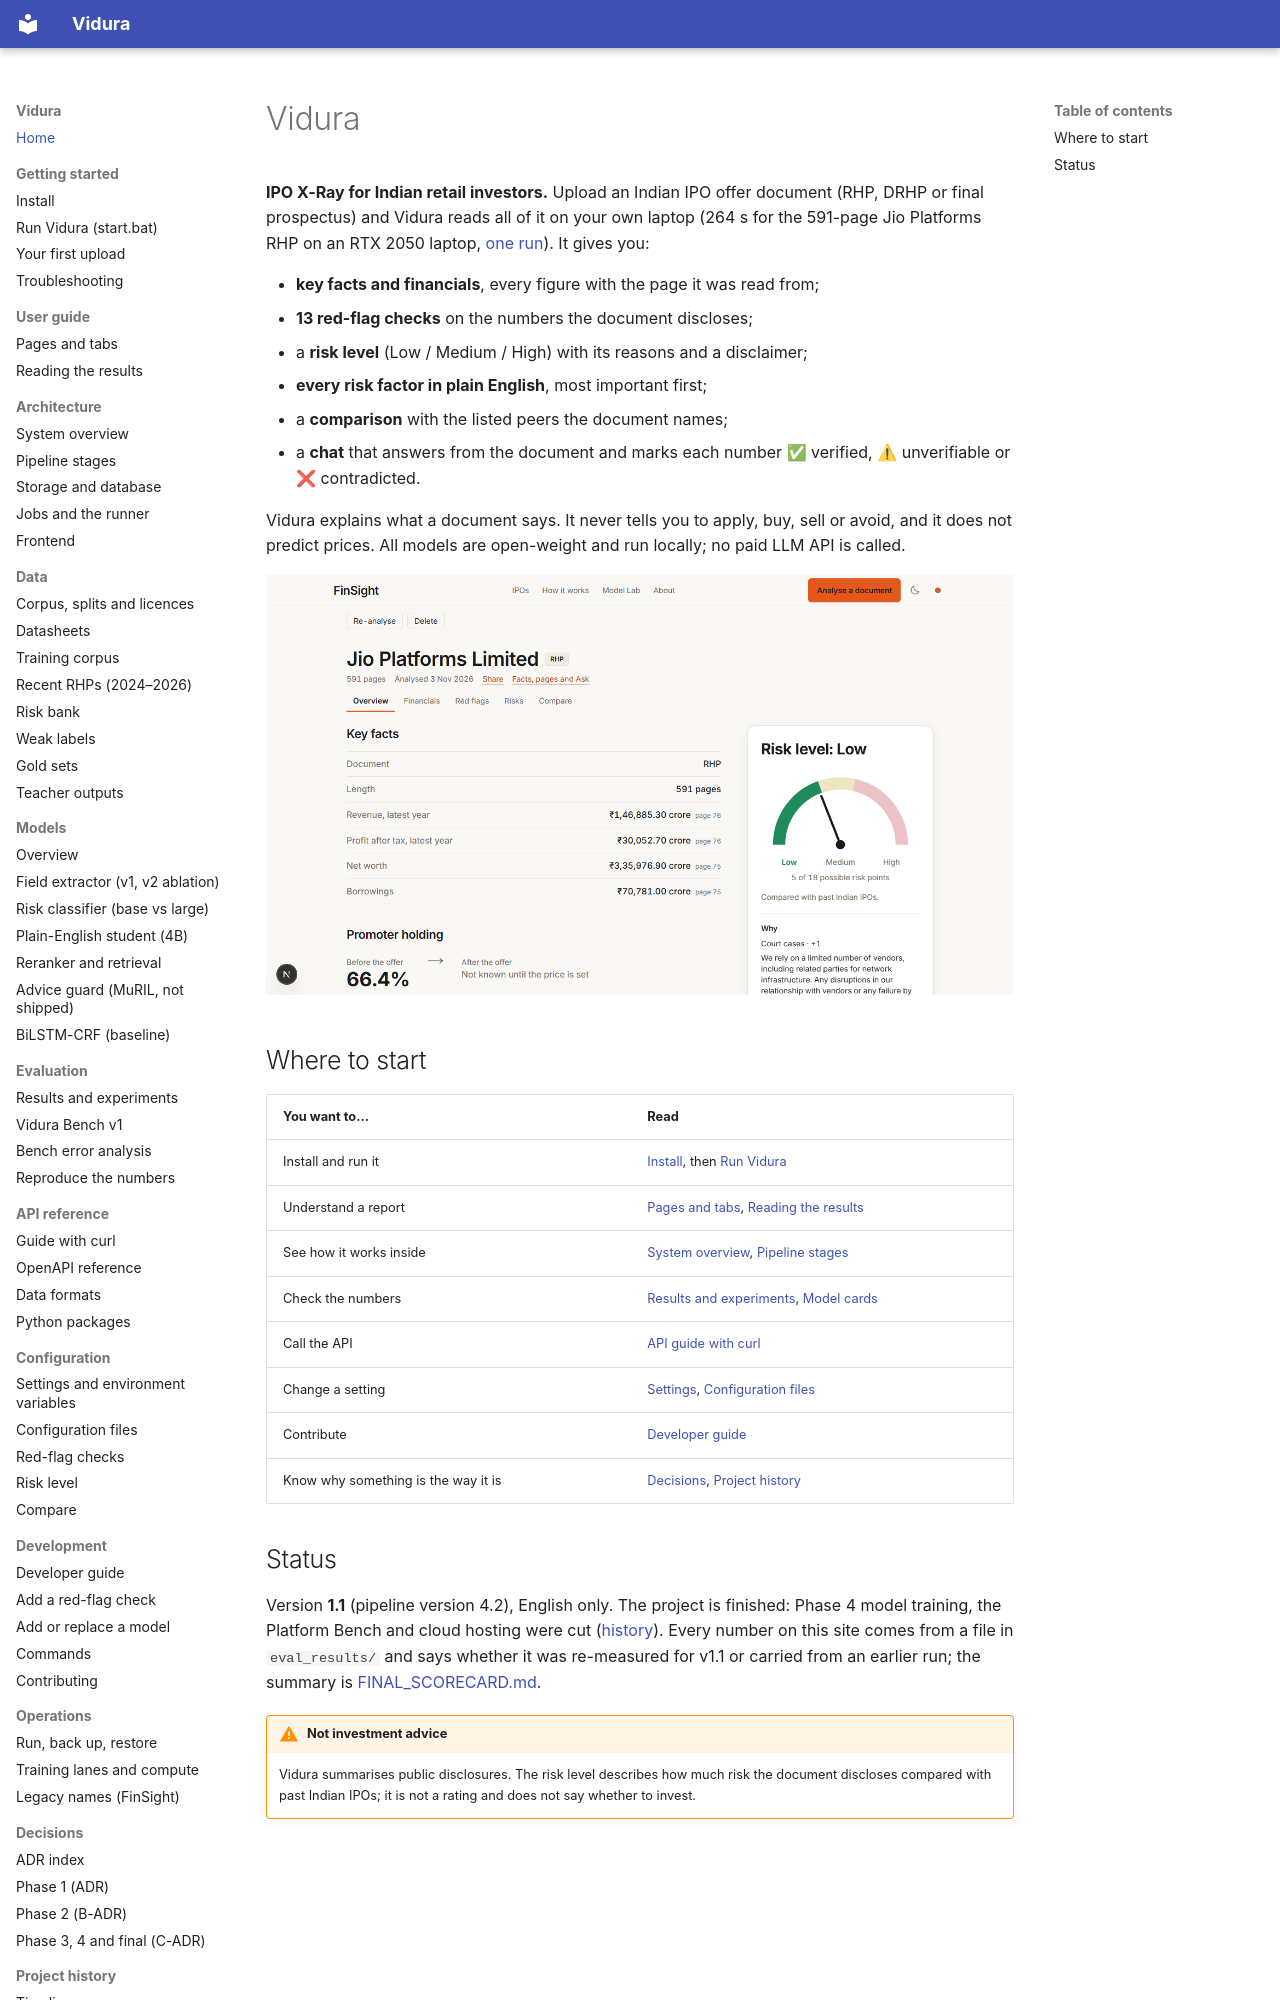

repository: AkshatTm/FinSight-IPO-X-Ray-for-Indian-retail-investors · page: index.html · generator: mkdocs

# Vidura

**IPO X-Ray for Indian retail investors.** Upload an Indian IPO offer document (RHP, DRHP or final
prospectus) and Vidura reads all of it on your own laptop (264 s for the 591-page Jio Platforms RHP
on an RTX 2050 laptop, [one run](https://github.com/AkshatTm/Vidura-IPO-X-Ray/blob/main/eval_results/final/FINAL_SCORECARD.md#laptop-timings-rtx-2050-4-gb-16-gb-ram-profile-local)). It gives you:

- **key facts and financials**, every figure with the page it was read from;
- **13 red-flag checks** on the numbers the document discloses;
- a **risk level** (Low / Medium / High) with its reasons and a disclaimer;
- **every risk factor in plain English**, most important first;
- a **comparison** with the listed peers the document names;
- a **chat** that answers from the document and marks each number ✅ verified, ⚠ unverifiable or
  ❌ contradicted.

Vidura explains what a document says. It never tells you to apply, buy, sell or avoid, and it does
not predict prices. All models are open-weight and run locally; no paid LLM API is called.

![A Vidura report: key facts with page numbers and the risk level card](screenshots/final/v2-report-overview.png)

## Where to start

| You want to… | Read |
| --- | --- |
| Install and run it | [Install](getting-started/install.md), then [Run Vidura](getting-started/run.md) |
| Understand a report | [Pages and tabs](user-guide/index.md), [Reading the results](user-guide/reading-results.md) |
| See how it works inside | [System overview](architecture/index.md), [Pipeline stages](architecture/pipeline.md) |
| Check the numbers | [Results and experiments](evaluation.md), [Model cards](model_cards/index.md) |
| Call the API | [API guide with curl](reference/api-guide.md) |
| Change a setting | [Settings](reference/config.md), [Configuration files](reference/configs.md) |
| Contribute | [Developer guide](development/index.md) |
| Know why something is the way it is | [Decisions](adr/index.md), [Project history](history.md) |
